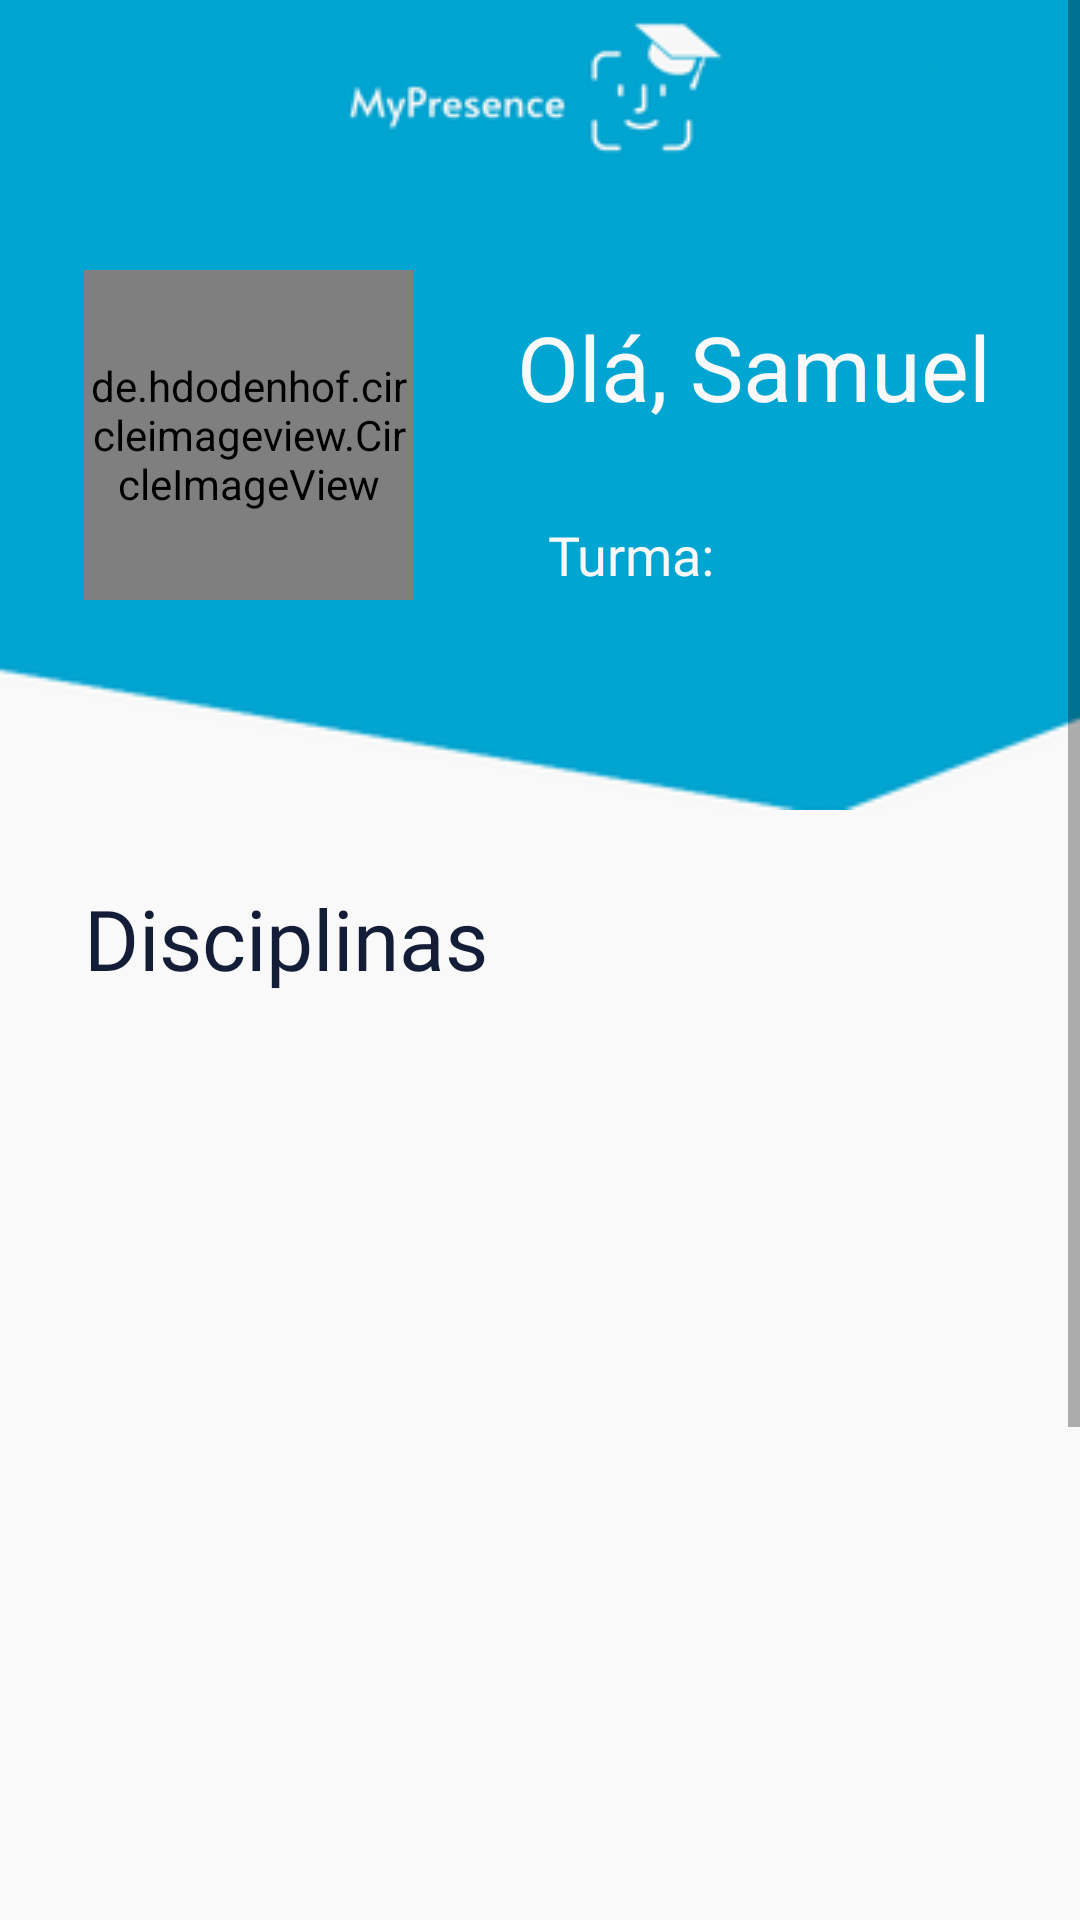

Reconstruct the res/layout file that produces this screen, plus the resources it refers to.
<!-- AndroidManifest.xml: application theme Theme.AppCompat.DayNight.NoActionBar -->
<!-- res/layout/fragment_home_aluno.xml -->
<?xml version="1.0" encoding="utf-8"?>
<ScrollView android:layout_width="match_parent"
    android:layout_height="match_parent"
    xmlns:app="http://schemas.android.com/apk/res-auto"
    xmlns:tools="http://schemas.android.com/tools"
    xmlns:android="http://schemas.android.com/apk/res/android"
    android:fillViewport="true"
    android:orientation="vertical"
    >
 <androidx.constraintlayout.widget.ConstraintLayout
        android:id="@+id/fragmentAlunoHome"
        android:layout_width="match_parent"
        android:layout_height="match_parent"
        android:background="@color/cinza_claro"
        tools:context=".fragment.FragmentHomeAluno">

        <ImageView
            android:id="@+id/imageView14"
            android:layout_width="match_parent"
            android:layout_height="270dp"
            android:scaleType="fitXY"
            app:layout_constraintStart_toStartOf="parent"
            app:layout_constraintTop_toTopOf="parent"
            app:srcCompat="@drawable/fundoadmtop" />

        <ImageView
            android:id="@+id/imageView11"
            android:layout_width="wrap_content"
            android:layout_height="wrap_content"
            app:layout_constraintEnd_toEndOf="parent"
            app:layout_constraintStart_toStartOf="parent"
            app:layout_constraintTop_toTopOf="parent"
            app:srcCompat="@drawable/headerbluewhite" />

        <TextView
            android:id="@+id/txtOlaAluno"
            android:layout_width="wrap_content"
            android:layout_height="wrap_content"
            android:layout_marginTop="28dp"
            android:fontFamily="@font/montserrat_alternates_bold"
            android:text="Olá, Samuel"
            android:textColor="@color/cinza_claro"
            android:textSize="30dp"
            app:layout_constraintEnd_toEndOf="parent"
            app:layout_constraintHorizontal_bias="0.853"
            app:layout_constraintStart_toStartOf="parent"
            app:layout_constraintTop_toBottomOf="@+id/imageView11" />

        <de.hdodenhof.circleimageview.CircleImageView
            android:id="@+id/imgAlunoMain"
            android:layout_width="110dp"
            android:layout_height="110dp"
            android:layout_marginStart="28dp"
            android:layout_marginTop="16dp"
            android:src="@drawable/usuarioicon"
            app:layout_constraintEnd_toStartOf="@+id/txtOlaAluno"
            app:layout_constraintHorizontal_bias="0.0"
            app:layout_constraintStart_toStartOf="parent"
            app:layout_constraintTop_toBottomOf="@+id/imageView11" />

        <TextView
            android:id="@+id/txtTurma"
            android:layout_width="wrap_content"
            android:layout_height="wrap_content"
            android:layout_marginTop="24dp"
            android:fontFamily="@font/montserrat_alternates_bold"
            android:text="Disciplinas"
            android:textColor="@color/azulescuro"
            android:textSize="28dp"
            app:layout_constraintEnd_toEndOf="parent"
            app:layout_constraintHorizontal_bias="0.124"
            app:layout_constraintStart_toStartOf="parent"
            app:layout_constraintTop_toBottomOf="@+id/imageView14" />

     <androidx.constraintlayout.widget.ConstraintLayout
         android:id="@+id/constraintLayout2"
         android:layout_width="match_parent"
         android:layout_height="510dp"
         android:layout_marginBottom="20dp"
         app:layout_constraintBottom_toBottomOf="parent"
         app:layout_constraintEnd_toEndOf="parent"
         app:layout_constraintStart_toStartOf="parent"
         app:layout_constraintTop_toBottomOf="@+id/txtTurma"
         app:layout_constraintVertical_bias="0.0">

         <ScrollView
             android:layout_width="match_parent"
             android:layout_height="match_parent"
             android:fillViewport="true"
             android:orientation="vertical"
             app:layout_constraintBottom_toBottomOf="parent"
             app:layout_constraintEnd_toEndOf="parent"
             app:layout_constraintHorizontal_bias="1.0"
             app:layout_constraintStart_toStartOf="parent"
             app:layout_constraintTop_toTopOf="parent"
             app:layout_constraintVertical_bias="1.0">

             <androidx.recyclerview.widget.RecyclerView
                 android:id="@+id/recyclerViewDisciplinas"
                 android:layout_width="match_parent"
                 android:layout_height="wrap_content"
                 android:scrollbars="vertical"
                 app:layoutManager="LinearLayoutManager"
                 app:layout_constraintBottom_toBottomOf="parent"
                 app:layout_constraintEnd_toEndOf="parent"
                 app:layout_constraintStart_toStartOf="parent"
                 app:layout_constraintTop_toBottomOf="@+id/txtTurma" />

         </ScrollView>

     </androidx.constraintlayout.widget.ConstraintLayout>

     <TextView
            android:id="@+id/txtTurmaAluno"
            android:layout_width="wrap_content"
            android:layout_height="wrap_content"
            android:fontFamily="@font/alata"
            android:text="Turma:"
            android:textColor="@color/cinza_claro"
            android:textSize="18dp"
            app:layout_constraintBottom_toBottomOf="@+id/imageView14"
            app:layout_constraintEnd_toEndOf="parent"
            app:layout_constraintHorizontal_bias="0.269"
            app:layout_constraintStart_toEndOf="@+id/imgAlunoMain"
            app:layout_constraintTop_toBottomOf="@+id/txtOlaAluno"
            app:layout_constraintVertical_bias="0.292" />


    </androidx.constraintlayout.widget.ConstraintLayout>
</ScrollView>
<!-- resources referenced by this layout -->
<resources>
  <color name="azulescuro">#141d37</color>
  <color name="cinza_claro">#f9f9f9</color>
  <!-- drawable fundoadmtop: png bitmap (drawable, 5696 bytes) -->
  <!-- drawable headerbluewhite: png bitmap (drawable, 6955 bytes) -->
  <!-- drawable usuarioicon (drawable) -->
  <vector android:height="100dp" android:tint="#F7F7F7"
      android:viewportHeight="24" android:viewportWidth="24"
      android:width="100dp" xmlns:android="http://schemas.android.com/apk/res/android">
      <path android:fillColor="@android:color/white" android:pathData="M12,2C6.48,2 2,6.48 2,12s4.48,10 10,10s10,-4.48 10,-10S17.52,2 12,2zM12,6c1.93,0 3.5,1.57 3.5,3.5S13.93,13 12,13s-3.5,-1.57 -3.5,-3.5S10.07,6 12,6zM12,20c-2.03,0 -4.43,-0.82 -6.14,-2.88C7.55,15.8 9.68,15 12,15s4.45,0.8 6.14,2.12C16.43,19.18 14.03,20 12,20z"/>
  </vector>
</resources>
